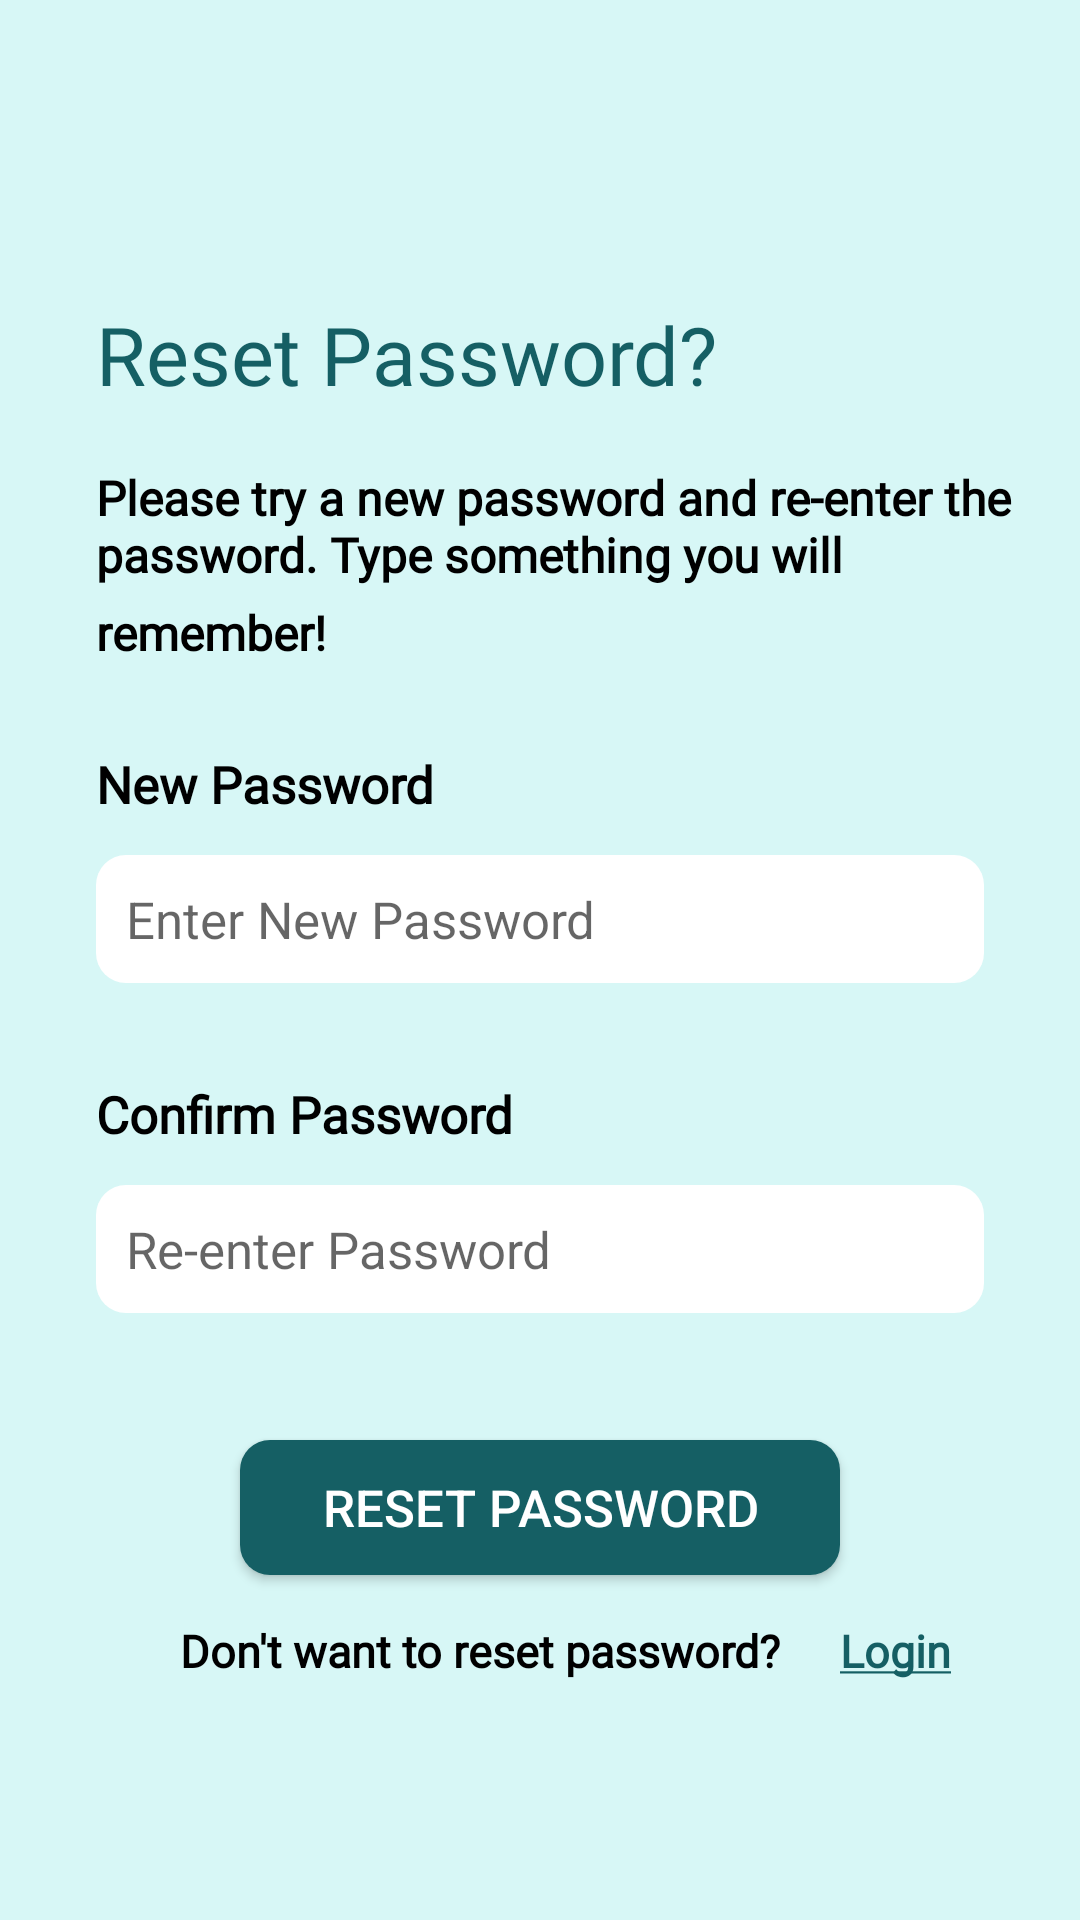

Produce the Android XML layout that renders to this screen, including the resource entries it uses.
<!-- AndroidManifest.xml: application theme Theme.I210616 -->
<!-- res/layout/f_reset_password.xml -->
<?xml version="1.0" encoding="utf-8"?>
<RelativeLayout xmlns:android="http://schemas.android.com/apk/res/android"
    xmlns:app="http://schemas.android.com/apk/res-auto"
    xmlns:tools="http://schemas.android.com/tools"
    android:layout_width="match_parent"
    android:layout_height="match_parent"
    android:background="#D7F7F6"
    tools:context=".f_reset_password">


    <TextView
        android:layout_width="wrap_content"
        android:layout_height="wrap_content"
        android:layout_marginStart="32dp"
        android:layout_marginTop="100dp"
        android:fontFamily="@font/noto_sans_bold"
        android:text="@string/reset"
        android:textColor="#155F64"
        android:textSize="27sp" />

    <TextView
        android:layout_width="350dp"
        android:layout_height="wrap_content"
        android:layout_marginStart="32dp"
        android:layout_marginTop="155dp"
        android:fontFamily="@font/noto_sans"
        android:text="@string/please"
        android:textColor="@color/black"
        android:textStyle="bold"
        android:textSize="16sp" />

    <TextView
    android:layout_width="330dp"
    android:layout_height="wrap_content"
    android:layout_marginStart="32dp"
    android:layout_marginTop="200dp"
    android:fontFamily="@font/noto_sans"
    android:text="@string/rem"
    android:textColor="@color/black"
    android:textStyle="bold"
    android:textSize="16sp"
        />

    <TextView
        android:id="@+id/new_pass"
        android:layout_width="wrap_content"
        android:layout_height="wrap_content"
        android:layout_marginStart="32dp"
        android:layout_marginTop="250dp"
        android:ems="10"
        android:fontFamily="@font/noto_sans"
        android:text="@string/new_password"
        android:textStyle="bold"
        android:textColor="@color/black"
        android:textSize="17sp" />

    <EditText
        android:layout_width="match_parent"
        android:layout_height="wrap_content"
        android:hint="@string/enter_new"
        android:textColor="#585555"
        android:layout_marginTop="285dp"
        android:layout_marginStart="32dp"
        android:layout_marginEnd="32dp"
        android:textSize="17sp"
        android:background="@drawable/emailbox"
        android:padding="10dp"
        android:inputType="text"
        />

    <TextView
        android:id="@+id/confirm"
        android:layout_width="wrap_content"
        android:layout_height="wrap_content"
        android:layout_marginStart="32dp"
        android:layout_marginTop="360dp"
        android:ems="10"
        android:fontFamily="@font/noto_sans"
        android:text="@string/confirm"
        android:textStyle="bold"
        android:textColor="@color/black"
        android:textSize="17sp" />

    <EditText
        android:layout_width="match_parent"
        android:layout_height="wrap_content"
        android:hint="@string/re_enter"
        android:textColor="#585555"
        android:layout_marginTop="395dp"
        android:layout_marginStart="32dp"
        android:layout_marginEnd="32dp"
        android:textSize="17sp"
        android:background="@drawable/emailbox"
        android:padding="10dp"
        android:inputType="text"
        />

    <Button
        android:id="@+id/reset_button"
        android:layout_width="170dp"
        android:layout_height="45dp"
        android:layout_alignParentStart="true"
        android:layout_alignParentEnd="true"
        android:layout_marginStart="80dp"
        android:layout_marginTop="480dp"
        android:layout_marginEnd="80dp"
        android:background="@drawable/square"
        android:backgroundTint="#155F64"
        android:text="@string/reset_pass"
        android:textColor="@color/white"
        android:textSize="17sp" />

    <TextView
        android:layout_width="wrap_content"
        android:layout_height="wrap_content"
        android:layout_marginStart="60dp"
        android:layout_marginTop="540dp"
        android:fontFamily="@font/noto_sans"
        android:text="@string/want"
        android:textStyle="bold"
        android:textColor="@color/black"
        android:textSize="15sp" />

    <TextView
        android:id="@+id/log3"
        android:layout_width="wrap_content"
        android:layout_height="wrap_content"
        android:layout_marginStart="280dp"
        android:layout_marginTop="540dp"
        android:fontFamily="@font/noto_sans"
        android:text="@string/login"
        android:textStyle="bold"
        android:textColor="#155F64"
        android:textSize="15sp" />

    <Button
        android:id="@+id/back_forgot"
        android:layout_width="25dp"
        android:layout_height="25dp"
        android:background="@drawable/left_arrow_back_svgrepo_com"
        android:layout_marginStart="32dp"
        android:layout_marginTop="50dp"
        android:backgroundTint="#155F64"
        />





</RelativeLayout>
<!-- resources referenced by this layout -->
<resources>
  <!-- drawable emailbox (drawable) -->
  <?xml version="1.0" encoding="utf-8"?>
  <selector xmlns:android="http://schemas.android.com/apk/res/android">
      <item>
          <shape android:shape="rectangle">
              <solid android:color="@color/white"/>
              <size android:width="30dp"/>
              <size android:height="10dp"/>
              <corners android:radius="10dp"/>
          </shape>
      </item>
  
  </selector>
  <!-- drawable square (drawable) -->
  <?xml version="1.0" encoding="utf-8"?>
  <selector xmlns:android="http://schemas.android.com/apk/res/android">
  <item>
  
      <shape android:shape="rectangle">
          <solid android:color="#155F64"/>
          <size android:width="30dp"/>
          <size android:height="10dp"/>
          <corners android:radius="10dp"/>
      </shape>
  </item>
  </selector>
  <string name="confirm">Confirm Password</string>
  <string name="enter_new">Enter New Password</string>
  <string name="login"><u>Login</u></string>
  <string name="new_password">New Password</string>
  <string name="please">Please try a new password and re-enter the password. Type something you will</string>
  <string name="re_enter">Re-enter Password</string>
  <string name="rem">remember!</string>
  <string name="reset">Reset Password?</string>
  <string name="reset_pass">Reset Password</string>
  <string name="want">Don"'t want to reset password?</string>
  <style name="Theme.I210616" parent="Base.Theme.I210616" />
  <style name="Base.Theme.I210616" parent="Theme.AppCompat.Light.NoActionBar">
          
          
          <item name="android:windowLightStatusBar">true</item>
  
         &gt;
  
  
      </style>
  <!-- not gathered from this repository: default colours our renderer supplied (Android Studio template values) -->
  <color name="black">#FF000000</color>
  <color name="white">#FFFFFFFF</color>
</resources>
